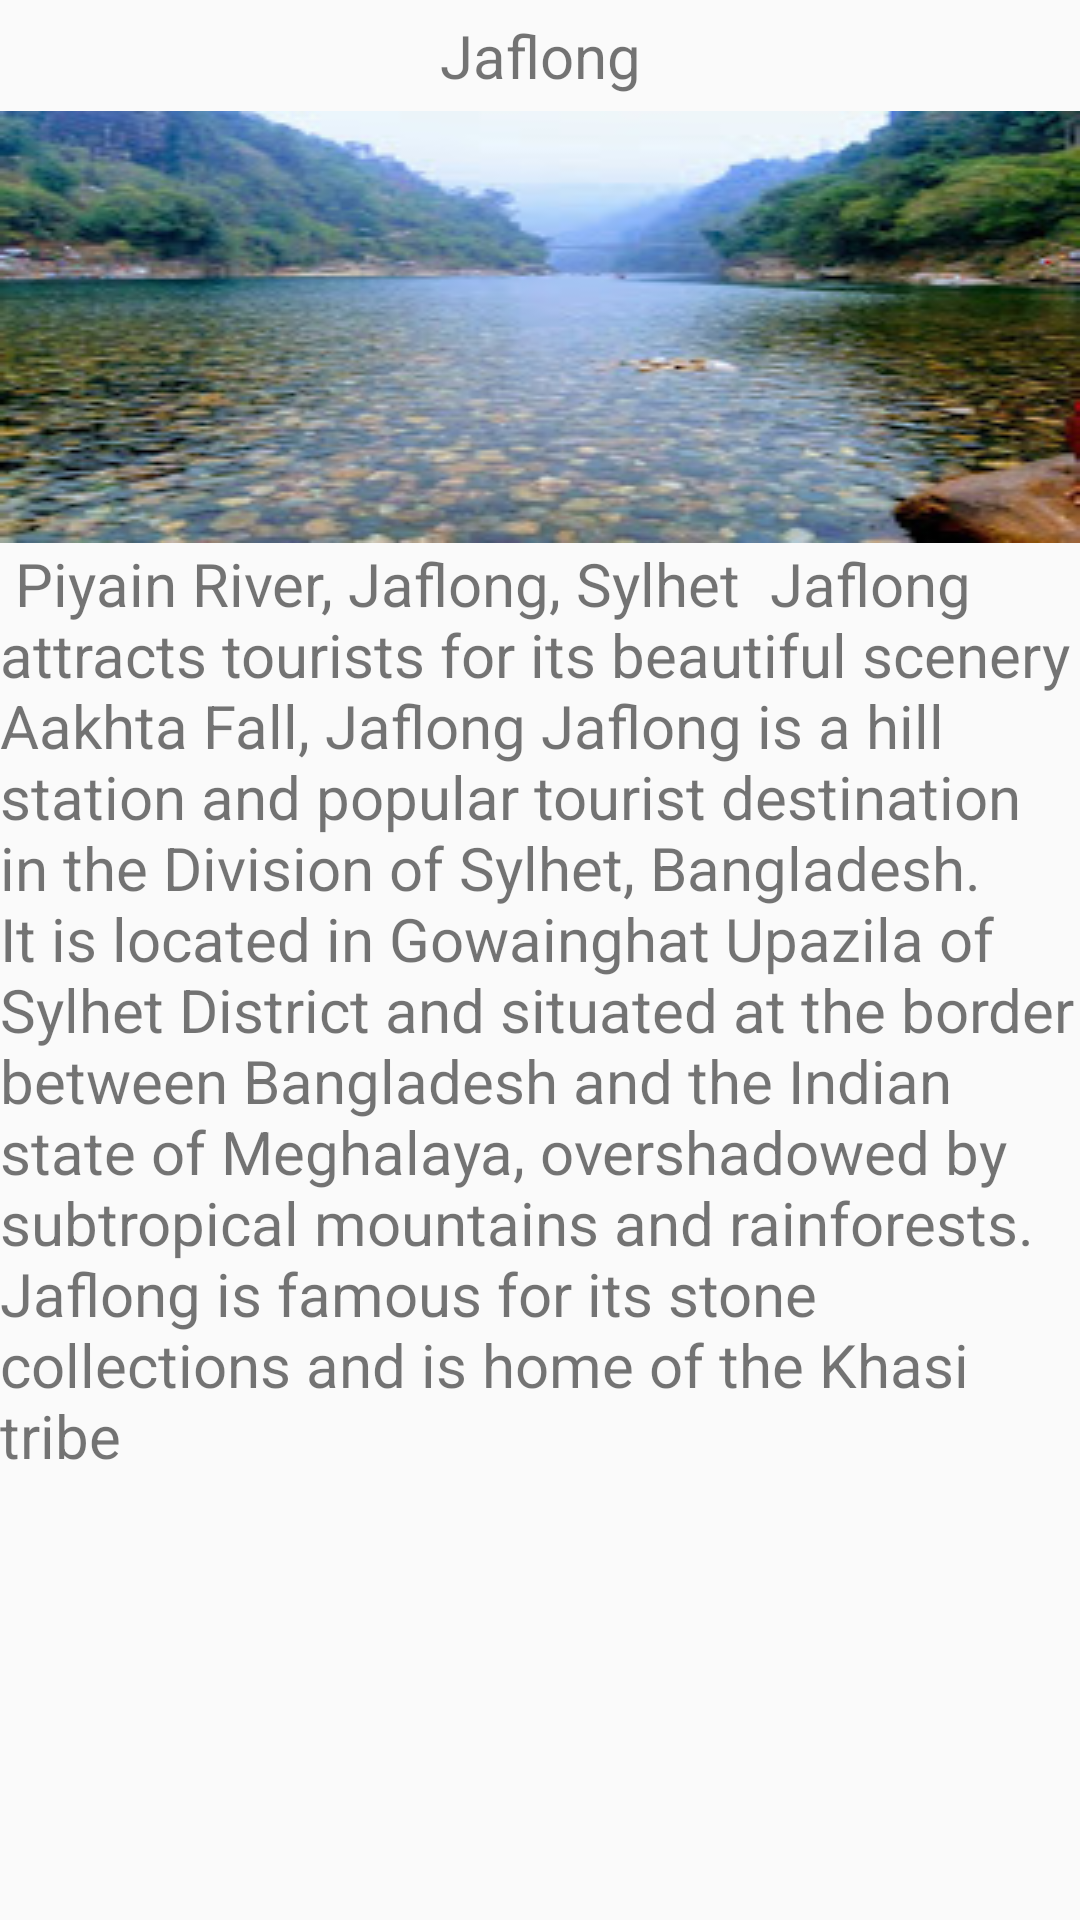

Produce the Android XML layout that renders to this screen, including the resource entries it uses.
<!-- AndroidManifest.xml: application theme AppTheme -->
<!-- res/layout/activity_sylh.xml -->
<?xml version="1.0" encoding="utf-8"?>

<ScrollView xmlns:android="http://schemas.android.com/apk/res/android"
    xmlns:app="http://schemas.android.com/apk/res-auto"
    xmlns:tools="http://schemas.android.com/tools"
    android:layout_width="match_parent"
    android:layout_height="match_parent"
    android:layout_margin="10dp"
    android:orientation="vertical"
    tools:context="maker.app.tourtravelbd.dhaka">
    <LinearLayout
        android:orientation="vertical"
        android:layout_width="match_parent"
        android:layout_height="match_parent">

        <TextView
            android:textSize="20dp"
            android:padding="5dp"
            android:gravity="center"
            android:text="Jaflong"
            android:layout_width="match_parent"
            android:layout_height="wrap_content" />
        <ImageView
            android:scaleType="fitXY"
            android:src="@drawable/j"
            android:layout_width="match_parent"
            android:layout_height="wrap_content" />

        <TextView
            android:textSize="20dp"
android:text="
Piyain River, Jaflong, Sylhet

Jaflong attracts tourists for its beautiful scenery

Aakhta Fall, Jaflong
Jaflong is a hill station and popular tourist destination in the Division of Sylhet, Bangladesh. It is located in Gowainghat Upazila of Sylhet District and situated at the border between Bangladesh and the Indian state of Meghalaya, overshadowed by subtropical mountains and rainforests. Jaflong is famous for its stone collections and is home of the Khasi tribe"            android:layout_width="match_parent"
            android:layout_height="wrap_content" />


    </LinearLayout>


</ScrollView>
<!-- resources referenced by this layout -->
<resources>
  <!-- drawable j: jpg bitmap (drawable, 17807 bytes) -->
  <style name="AppTheme" parent="Theme.AppCompat.Light.NoActionBar">
          
          <item name="colorPrimary">@color/colorPrimary</item>
          <item name="colorPrimaryDark">@color/colorPrimaryDark</item>
          <item name="colorAccent">@color/colorAccent</item>
      </style>
  <!-- not gathered from this repository: default colours our renderer supplied (Android Studio template values) -->
  <color name="colorPrimary">#FF6200EE</color>
  <color name="colorPrimaryDark">#FF3700B3</color>
  <color name="colorAccent">#FF03DAC5</color>
</resources>
